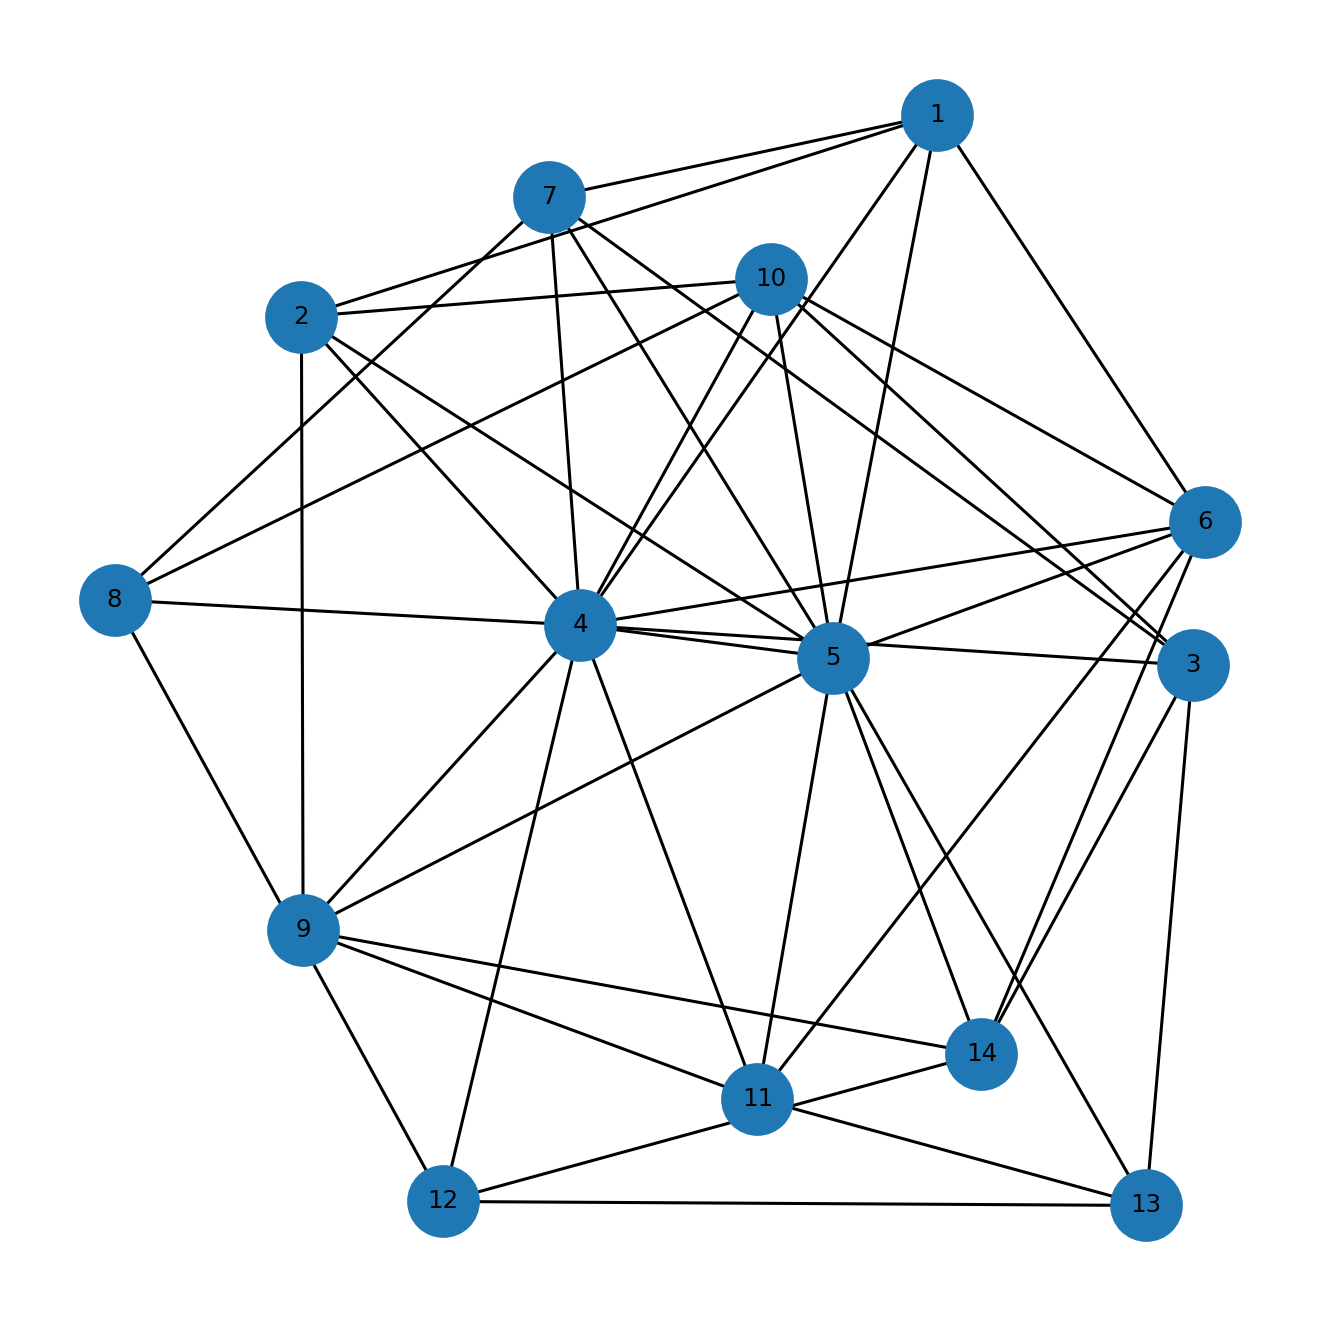

The data file committed next to this chart (first rows):
u, v, kind, ox, oy, x_rel, y_rel
1, 2, proper, 8.0, 2.0, overlap, overlap
1, 4, proper, 6.0, 7.0, overlap, inside
1, 5, proper, 5.0, 7.0, overlap, inside
1, 6, proper, 4.0, 1.0, overlap, contains
1, 7, proper, 2.0, 1.0, contains, overlap
2, 4, proper, 10.0, 4.0, overlap, inside
2, 5, proper, 9.0, 4.0, overlap, inside
2, 9, proper, 3.0, 1.0, overlap, overlap
2, 10, proper, 1.0, 1.0, contains, overlap
3, 4, proper, 14.0, 1.0, contains, overlap
3, 7, proper, 2.0, 4.0, contains, overlap
3, 10, proper, 1.0, 5.0, contains, inside
3, 13, proper, 2.0, 3.0, contains, overlap
3, 14, proper, 1.0, 2.0, contains, overlap
4, 5, proper, 13.0, 12.0, overlap, contains
4, 6, proper, 12.0, 1.0, overlap, contains
4, 7, proper, 2.0, 9.0, contains, overlap
4, 8, proper, 9.0, 1.0, contains, contains
4, 9, proper, 7.0, 3.0, overlap, overlap
4, 10, proper, 1.0, 14.0, contains, overlap
4, 11, proper, 3.0, 12.0, overlap, overlap
4, 12, proper, 2.0, 3.0, overlap, contains
5, 6, proper, 18.0, 1.0, overlap, contains
5, 7, proper, 2.0, 3.0, contains, overlap
5, 9, proper, 13.0, 2.0, overlap, overlap
5, 10, proper, 1.0, 8.0, contains, overlap
5, 11, proper, 5.0, 11.0, contains, overlap
5, 13, proper, 2.0, 4.0, contains, overlap
5, 14, proper, 1.0, 12.0, contains, inside
6, 10, proper, 1.0, 1.0, contains, inside
6, 11, proper, 5.0, 1.0, contains, inside
6, 14, proper, 1.0, 1.0, contains, inside
7, 8, proper, 1.0, 1.0, overlap, contains
8, 10, proper, 1.0, 1.0, contains, inside
8, 12, proper, 1.0, 1.0, overlap, inside
9, 11, proper, 5.0, 5.0, contains, inside
9, 14, proper, 1.0, 4.0, contains, overlap
11, 13, proper, 1.0, 3.0, overlap, overlap
12, 13, proper, 2.0, 3.0, contains, inside
12, 14, proper, 1.0, 3.0, contains, inside
